Dataset: CompressedSegmentedGray (GitHub, mittavinay/DL-Project). Classes: daignosed, diagnosed, healthy.

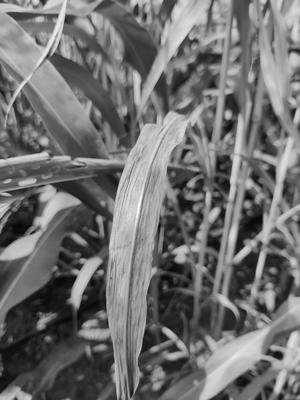
Label: diagnosed

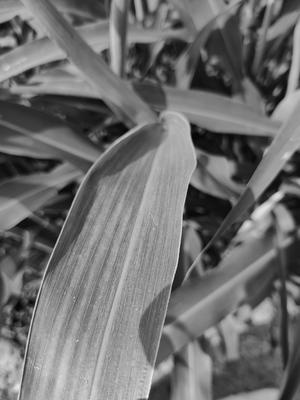
Label: healthy

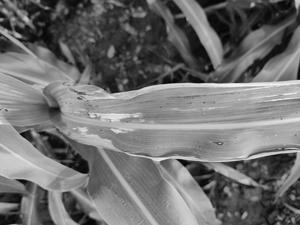
Label: daignosed

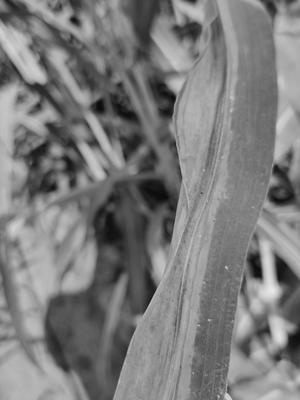
Label: diagnosed

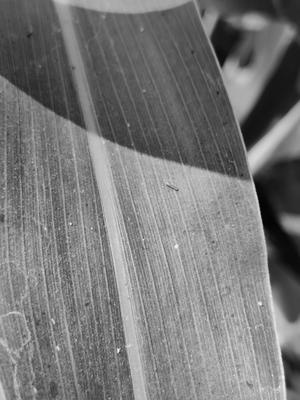
Label: healthy

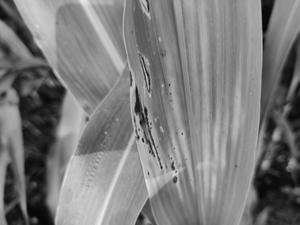
Label: daignosed
